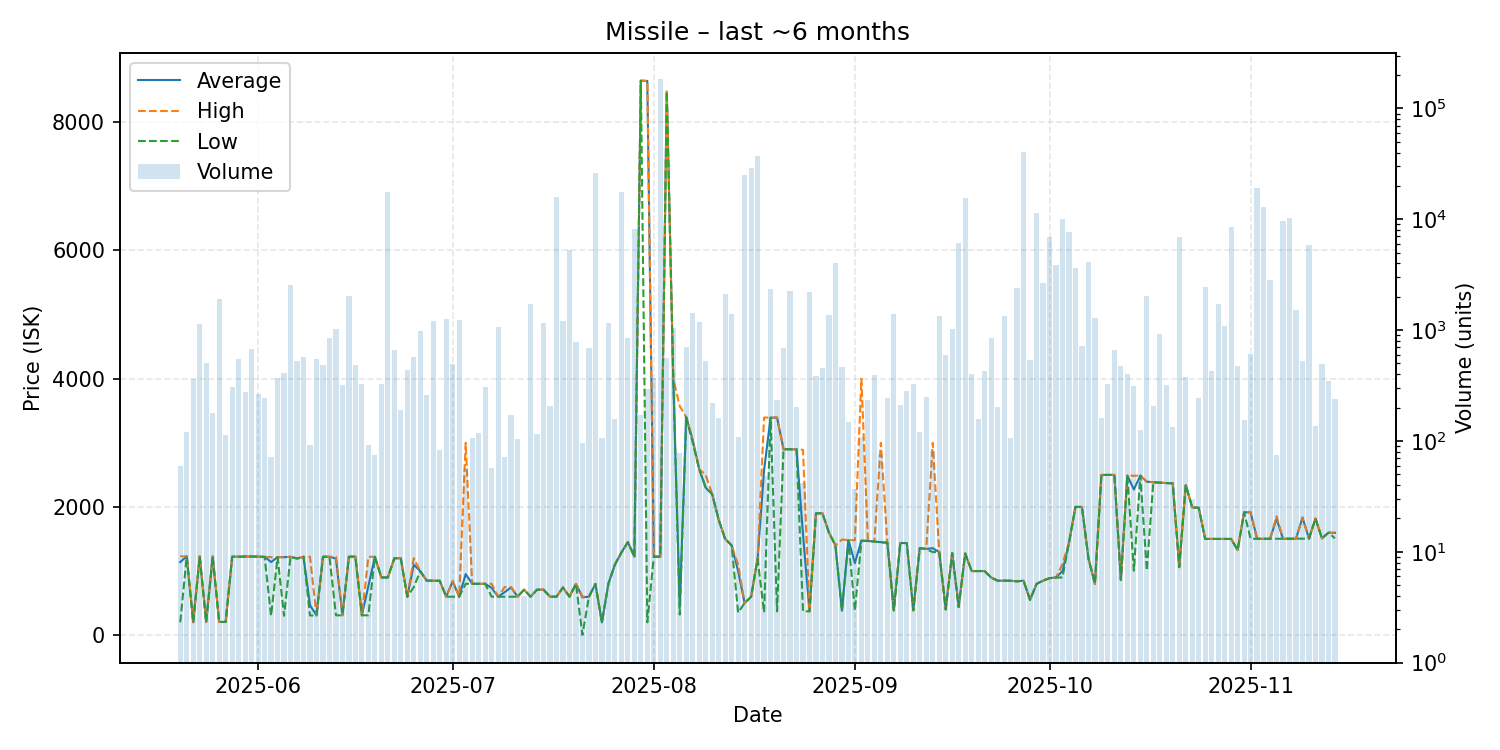

The file beside this chart, header and first rows:
date, average, highest, lowest, order_count, volume
2025-05-20, 1140, 1230, 201.8, 7, 60
2025-05-21, 1229, 1229, 1229, 3, 120
2025-05-22, 202.0, 202.0, 202.0, 2, 361
2025-05-23, 1230, 1230, 1230, 6, 1124
2025-05-24, 205.1, 205.1, 205.1, 5, 507
2025-05-25, 1229, 1229, 1229, 5, 177
2025-05-26, 206.3, 206.3, 206.3, 8, 1892
2025-05-27, 206.3, 206.3, 206.3, 9, 114
2025-05-28, 1224, 1224, 1224, 7, 305
2025-05-29, 1224, 1224, 1224, 10, 547
2025-05-30, 1227, 1227, 1227, 9, 274
2025-05-31, 1227, 1227, 1227, 8, 675
2025-06-01, 1225, 1227, 1225, 17, 267
2025-06-02, 1222, 1222, 1222, 5, 244
2025-06-03, 1141, 1217, 302.4, 7, 72
2025-06-04, 1217, 1217, 1217, 12, 369
2025-06-05, 1216, 1216, 303.0, 10, 412
2025-06-06, 1223, 1223, 1223, 16, 2566
2025-06-07, 1195, 1195, 1195, 7, 526
2025-06-08, 1223, 1223, 1223, 6, 575
2025-06-09, 468.2, 1223, 307.5, 6, 91
2025-06-10, 308.1, 308.1, 308.1, 10, 545
2025-06-11, 1223, 1223, 1223, 10, 480
2025-06-12, 1224, 1224, 1224, 11, 844
2025-06-13, 1195, 1224, 309.5, 12, 1014
2025-06-14, 309.7, 309.7, 309.7, 8, 321
2025-06-15, 1224, 1224, 1224, 15, 2037
2025-06-16, 1224, 1224, 1224, 9, 485
2025-06-17, 310.1, 310.1, 310.1, 6, 328
2025-06-18, 764.1, 1223, 310.2, 5, 92
2025-06-19, 1222, 1222, 1222, 2, 75
2025-06-20, 900.0, 900.0, 900.0, 8, 326
2025-06-21, 900.0, 900.0, 900.0, 10, 17532
2025-06-22, 1200, 1200, 1200, 5, 666
2025-06-23, 1200, 1200, 1200, 7, 191
2025-06-24, 600.0, 600.0, 600.0, 9, 435
2025-06-25, 1100, 1200, 750.1, 19, 575
2025-06-26, 998.0, 998.0, 998.0, 12, 991
2025-06-27, 850.0, 850.0, 850.0, 11, 260
2025-06-28, 850.0, 850.0, 850.0, 3, 1205
2025-06-29, 848.0, 848.0, 848.0, 4, 82
2025-06-30, 600.2, 600.2, 600.2, 11, 1262
2025-07-01, 840.0, 840.0, 600.0, 6, 499
2025-07-02, 600.0, 600.0, 600.0, 14, 1236
2025-07-03, 953.1, 2999, 801.8, 6, 57
2025-07-04, 801.5, 801.5, 801.5, 7, 106
2025-07-05, 801.5, 801.5, 801.5, 6, 117
2025-07-06, 801.5, 801.5, 801.5, 7, 306
2025-07-07, 737.9, 801.5, 600.0, 5, 57
2025-07-08, 600.0, 600.0, 600.0, 4, 1057
2025-07-09, 670.8, 750.0, 600.0, 3, 72
2025-07-10, 745.0, 750.0, 600.0, 7, 172
2025-07-11, 600.0, 600.0, 600.0, 5, 104
2025-07-12, 709.9, 709.9, 709.9, 1, 4
2025-07-13, 600.0, 600.0, 600.0, 10, 1735
2025-07-14, 710.0, 710.0, 710.0, 3, 116
2025-07-15, 710.0, 710.0, 710.0, 11, 1160
2025-07-16, 600.1, 600.1, 600.1, 6, 205
2025-07-17, 600.1, 600.1, 600.1, 11, 15951
2025-07-18, 745.0, 745.0, 745.0, 11, 1211
... 119 more rows
